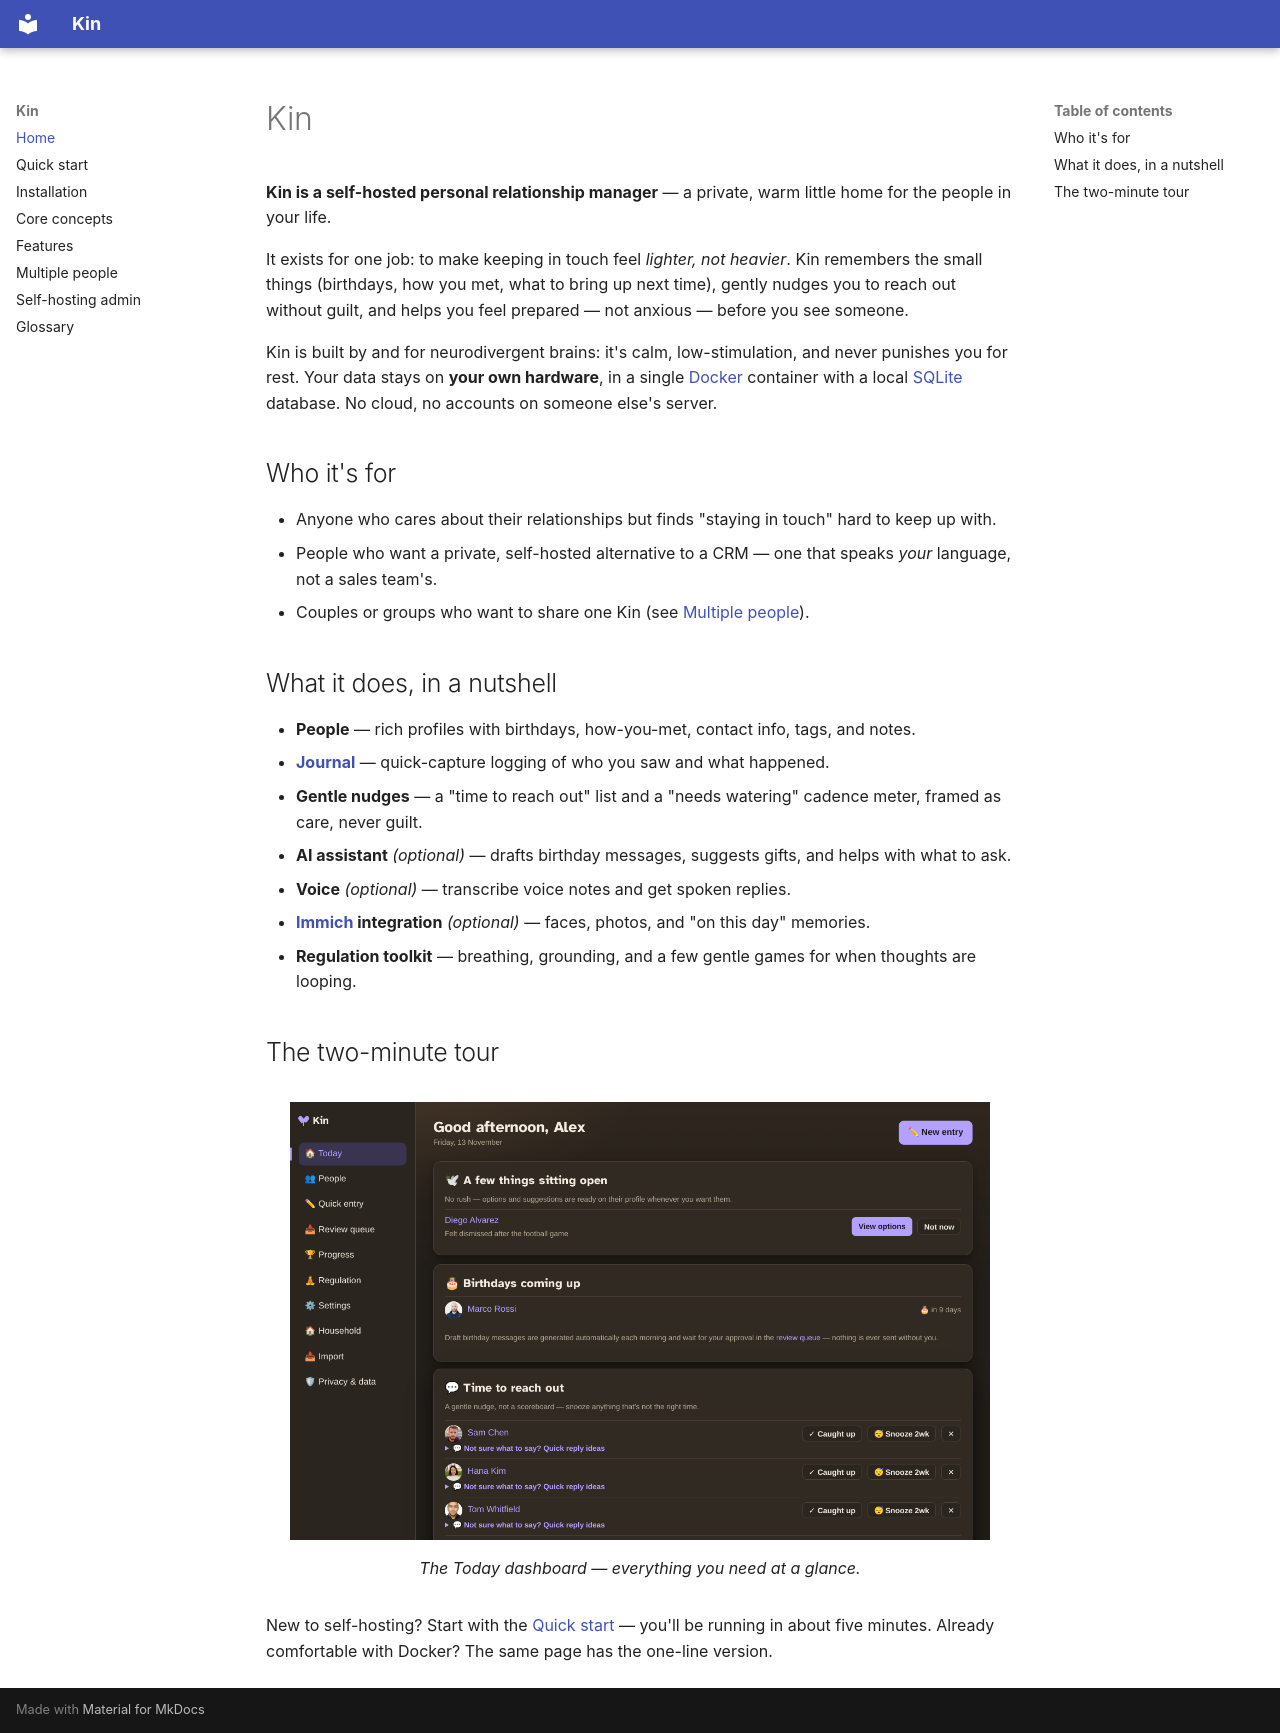

repository: ock666/Kin-CRM · page: index.html · generator: mkdocs

# Kin

**Kin is a self-hosted personal relationship manager** — a private, warm little home for the people in your life.

It exists for one job: to make keeping in touch feel *lighter, not heavier*. Kin remembers the small things (birthdays, how you met, what to bring up next time), gently nudges you to reach out without guilt, and helps you feel prepared — not anxious — before you see someone.

Kin is built by and for neurodivergent brains: it's calm, low-stimulation, and never punishes you for rest. Your data stays on **your own hardware**, in a single [Docker](glossary.md#docker) container with a local [SQLite](glossary.md#sqlite) database. No cloud, no accounts on someone else's server.

## Who it's for

- Anyone who cares about their relationships but finds "staying in touch" hard to keep up with.
- People who want a private, self-hosted alternative to a CRM — one that speaks *your* language, not a sales team's.
- Couples or groups who want to share one Kin (see [Multiple people](multi-user.md)).

## What it does, in a nutshell

- **People** — rich profiles with birthdays, how-you-met, contact info, tags, and notes.
- **[Journal](glossary.md#journal)** — quick-capture logging of who you saw and what happened.
- **Gentle nudges** — a "time to reach out" list and a "needs watering" cadence meter, framed as care, never guilt.
- **AI assistant** *(optional)* — drafts birthday messages, suggests gifts, and helps with what to ask.
- **Voice** *(optional)* — transcribe voice notes and get spoken replies.
- **[Immich](glossary.md#immich) integration** *(optional)* — faces, photos, and "on this day" memories.
- **Regulation toolkit** — breathing, grounding, and a few gentle games for when thoughts are looping.

## The two-minute tour

<figure markdown>
  ![Kin dashboard](assets/dashboard.png){ width="700" }
  <figcaption>The Today dashboard — everything you need at a glance.</figcaption>
</figure>

New to self-hosting? Start with the [Quick start](quickstart.md) — you'll be running in about five minutes. Already comfortable with Docker? The same page has the one-line version.
